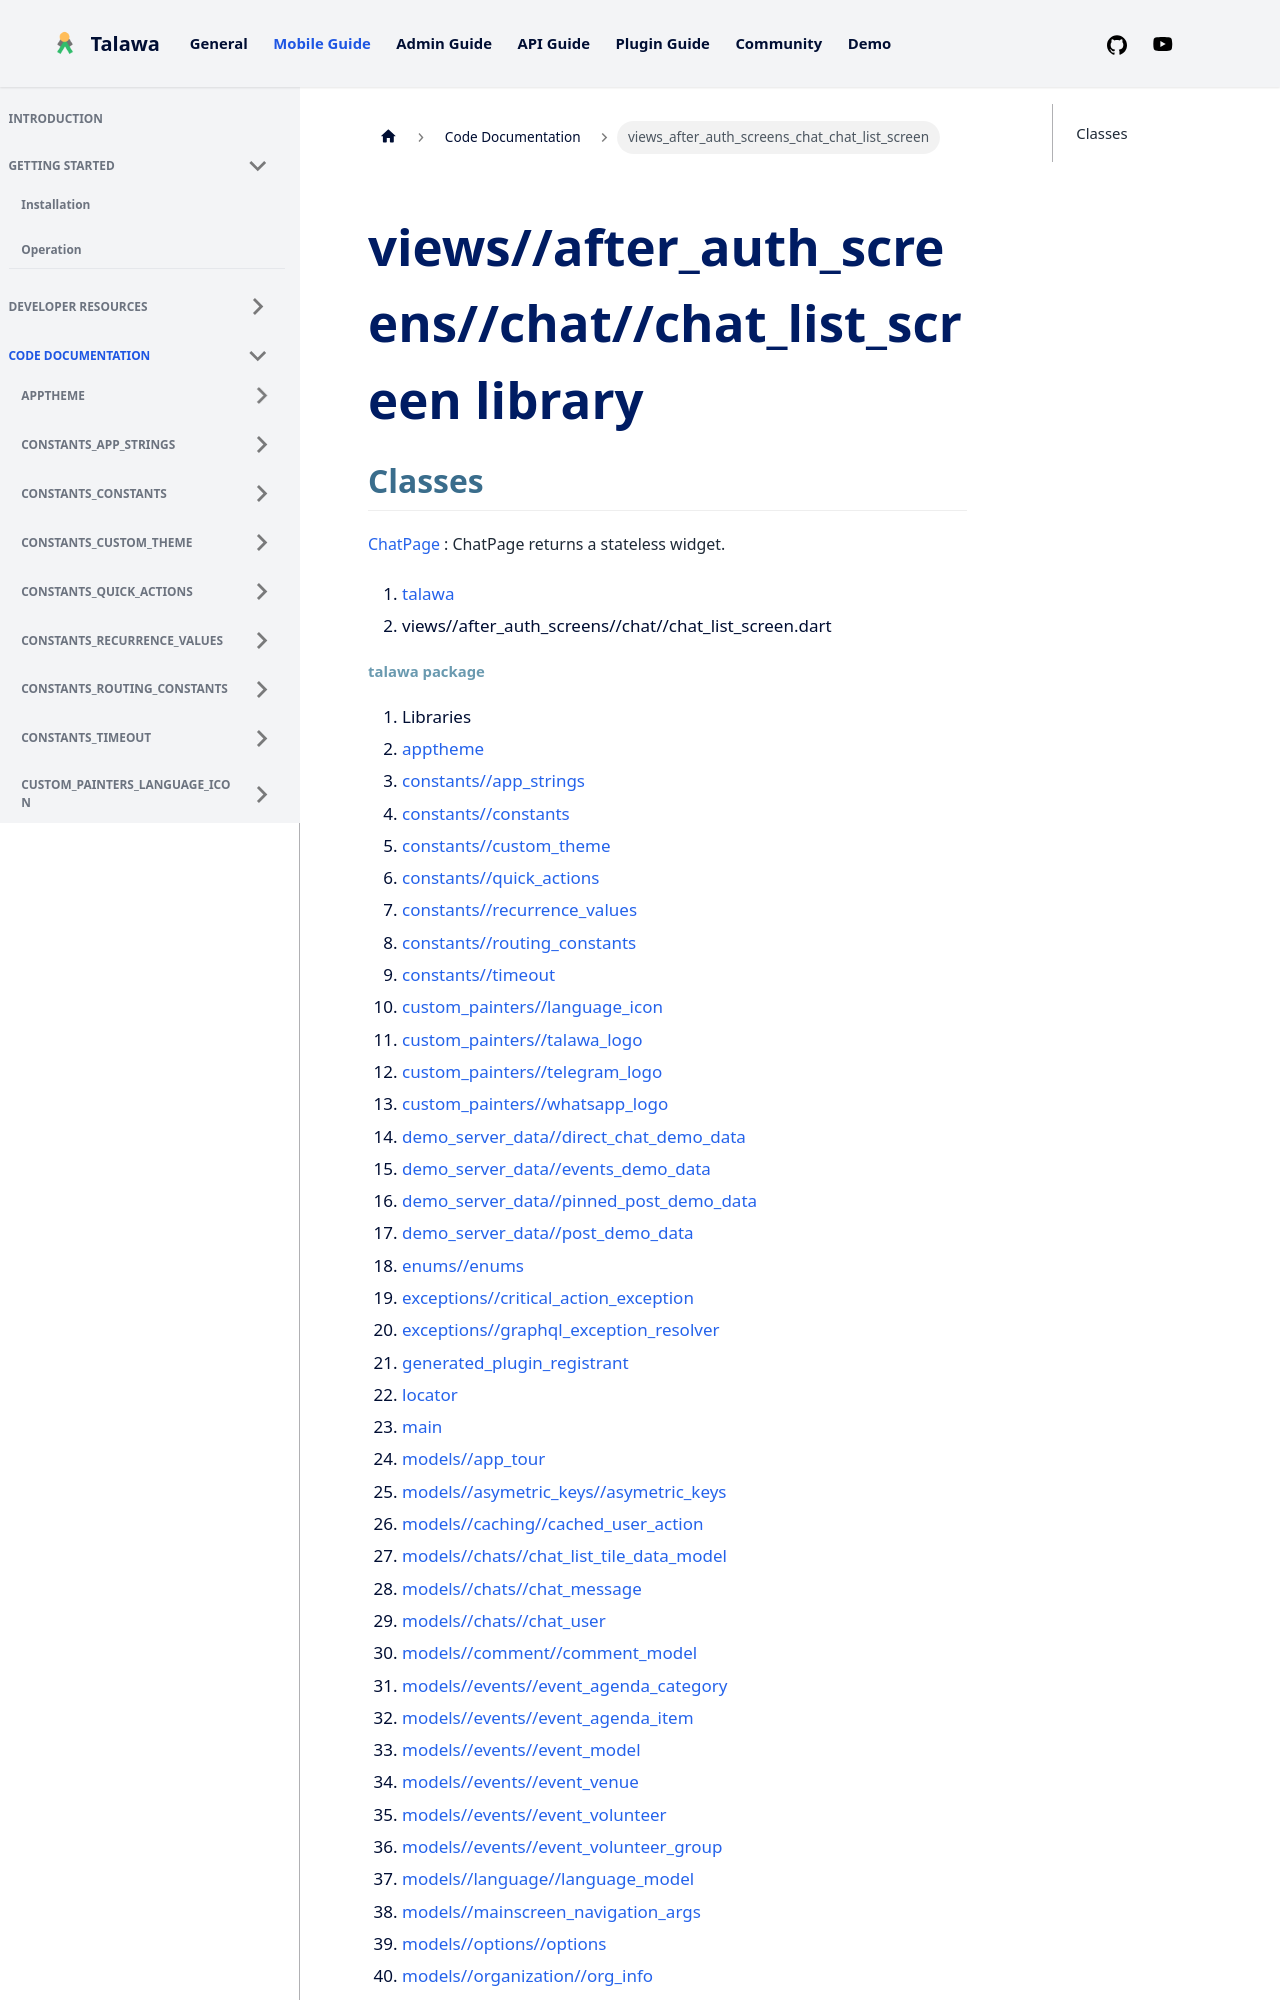

repository: PalisadoesFoundation/talawa · page: docs/auto-docs/views_after_auth_screens_chat_chat_list_screen/index.html · generator: docusaurus

---
title: "views_after_auth_screens_chat_chat_list_screen"
---


<div>

# views//after_auth_screens//chat//chat_list_screen library

</div>


## Classes

[ChatPage](../views_after_auth_screens_chat_chat_list_screen/ChatPage-class.md)
:   ChatPage returns a stateless widget.







1.  [talawa](../index.md)
2.  views//after_auth_screens//chat//chat_list_screen.dart
